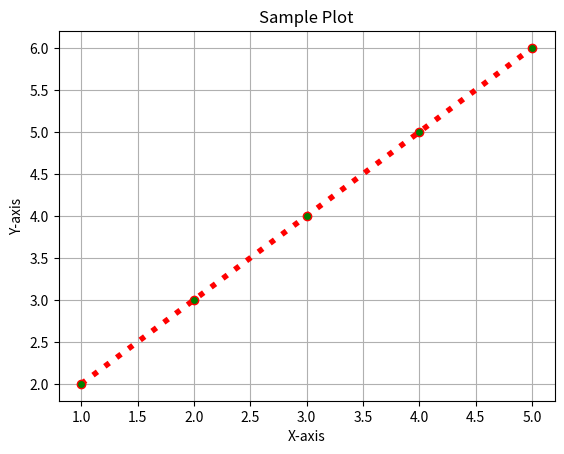

This chart was generated by the following Python code:
import matplotlib.pyplot as plt
import numpy as np
x=[1,2,3,4,5]
y=[2,3,4,5,6]
plt.plot(x, y,color='red',ls=':',lw=4,marker='o',markerfacecolor='green')
plt.xlabel('X-axis')
plt.ylabel('Y-axis')
plt.title('Sample Plot')
plt.grid()  
plt.show()
